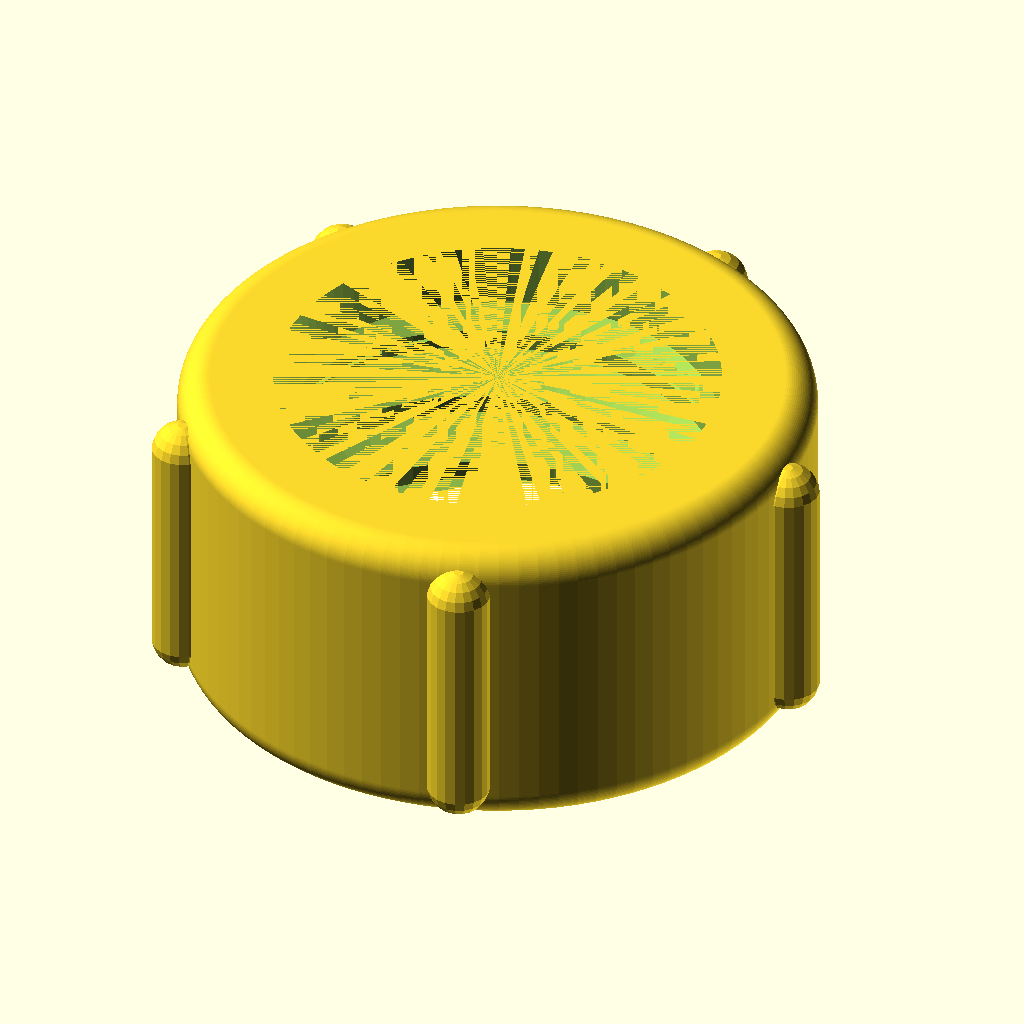
Cell 1: rendered with the file's own defaults.
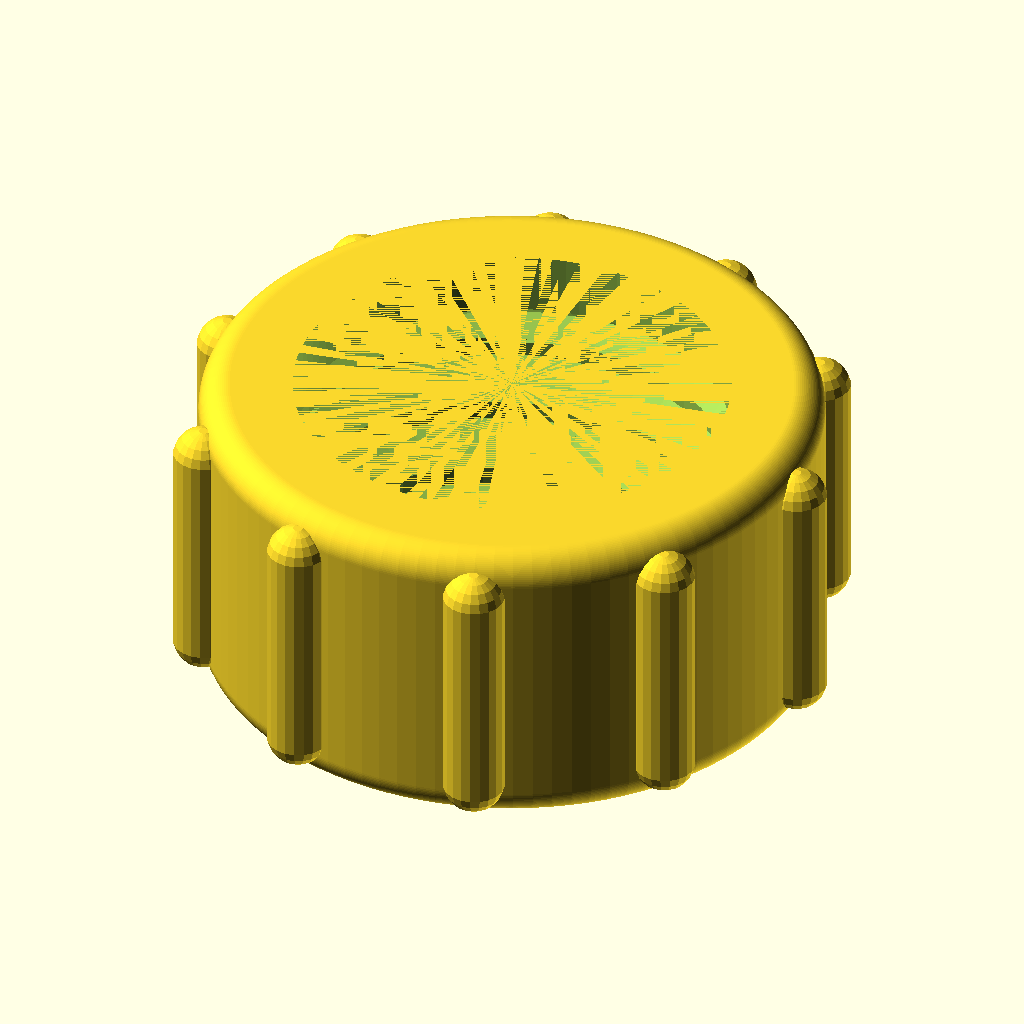
Cell 2: the same model with ridges = 10.
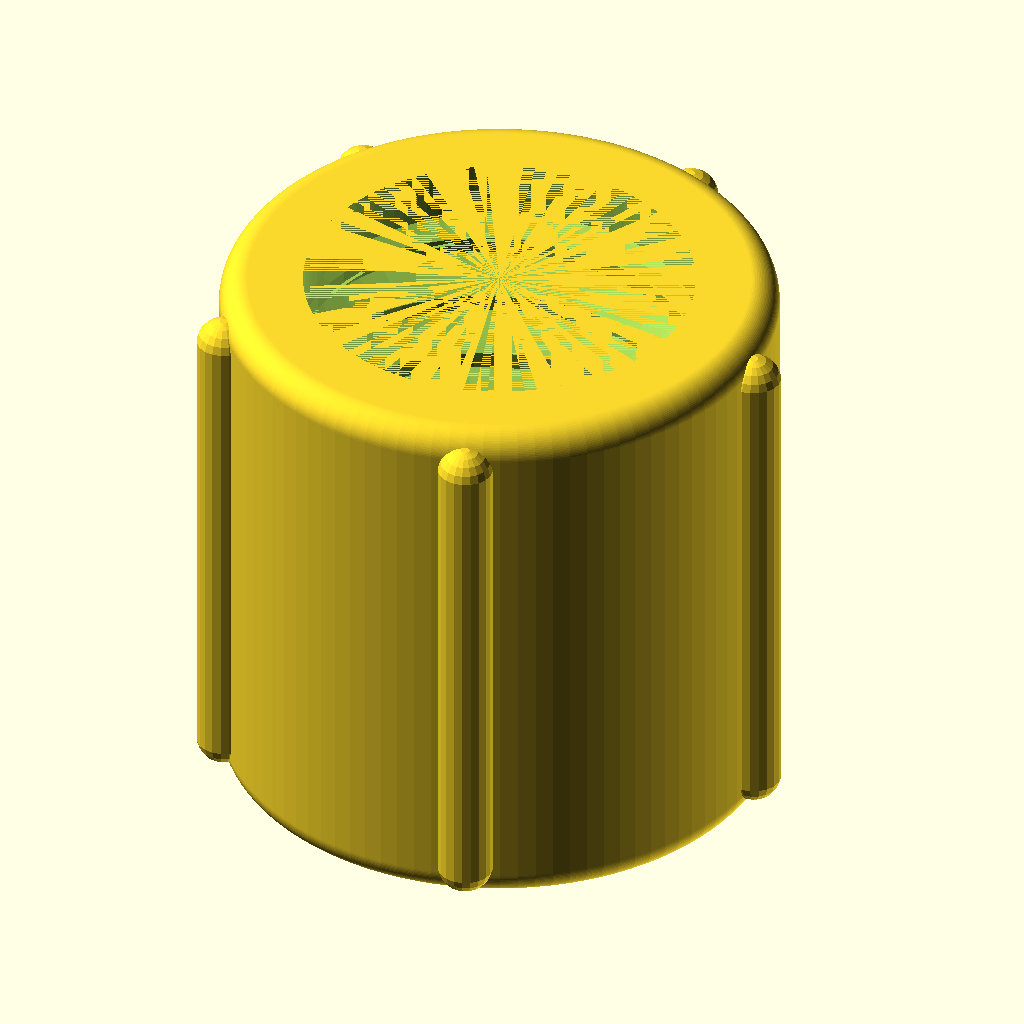
Cell 3 — outsideHeight set to 20, the other parameters unchanged.
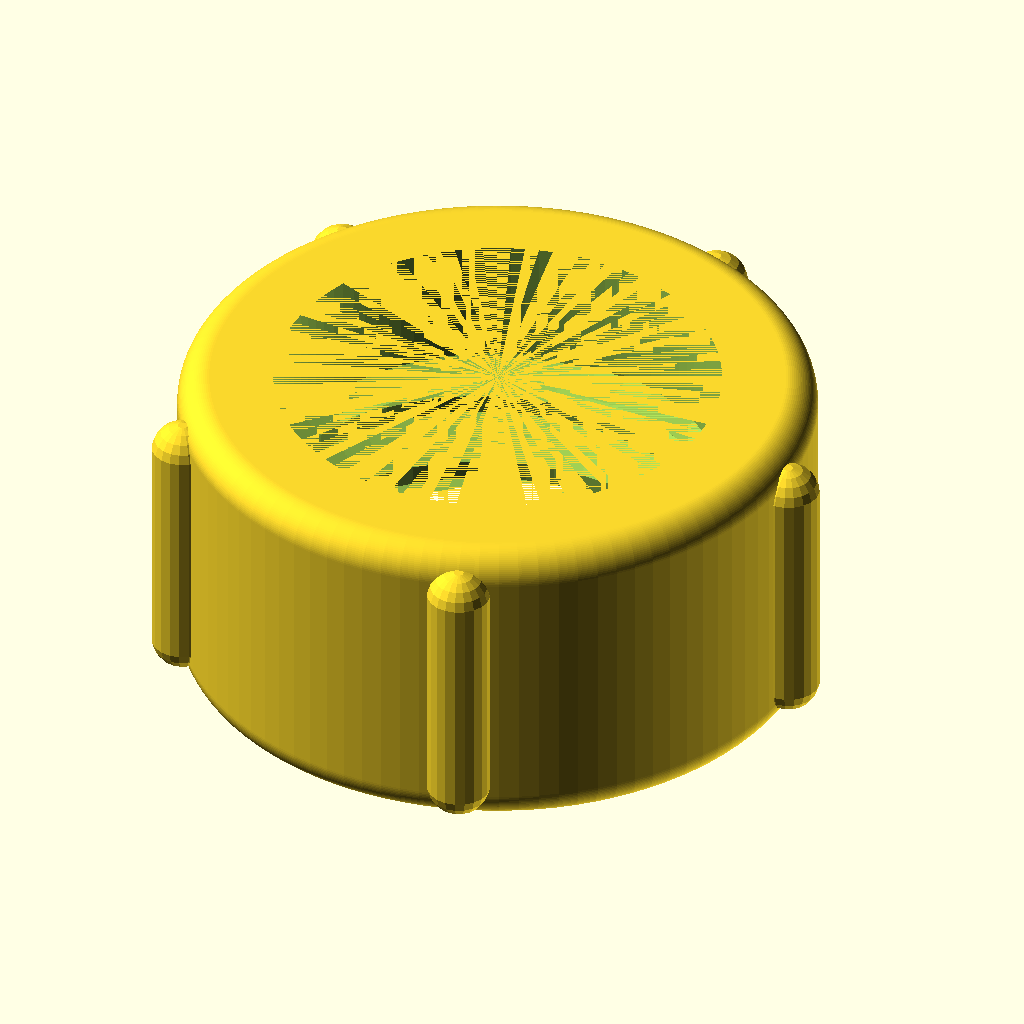
Cell 4 — top_thickness set to 4, the other parameters unchanged.
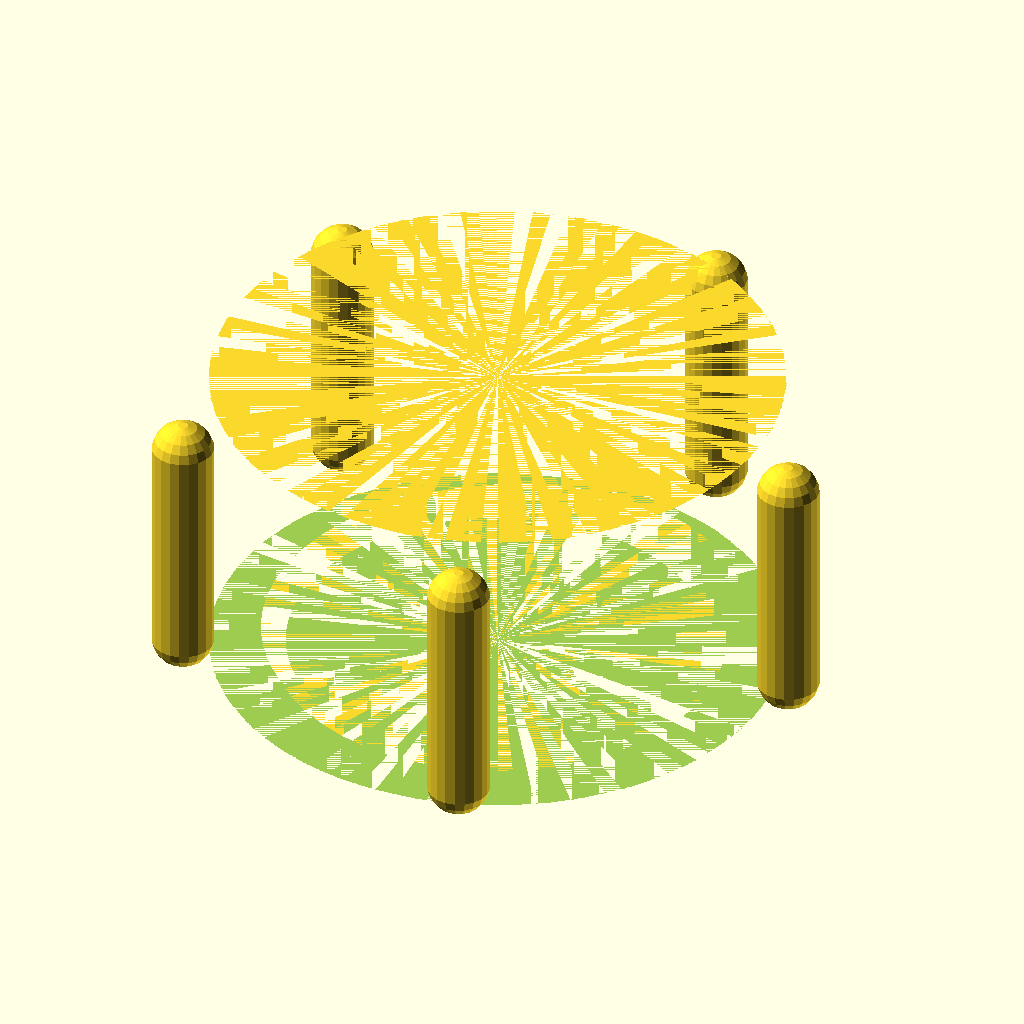
Cell 5 — cableHole set to 28, the other parameters unchanged.
The same orthographic view direction (rotation 55°, 0°, 25°; colour scheme Cornfield) for every cell, with the view re-fitted per cell, so scale and position can differ between cells.
OpenSCAD source file lowvoltconnect/ring.scad:
use <../threads/isothreads.scad>


ridges = 5;
thickness = 1;
outsideHeight = 10;
top_thickness = 2;
cableHole = 14;
thread_length = outsideHeight - top_thickness;
rounding = 1;
outsideDiameter=20;
threadDiameter = 17;
ridge_diameter = 1;
Diameter = outsideDiameter;
wallThickness = thickness;
innerDepth = thread_length + top_thickness - 2 * rounding;
smoothness = 20;

difference () {
    rounded_cylinder (r=outsideDiameter/2, h=outsideHeight, n=rounding);
    
    metric_thread (
        diameter=threadDiameter, 
        pitch=2.5, 
        length=thread_length, 
        internal=true, 
        n_starts=1
    );
    
    cylinder(d=cableHole,h=outsideHeight, $fn=100); 


}
for(ridge=[0:ridges-1])
{
    hull()
    {
      rotate([0,0,360/ridges*ridge])
      translate([Diameter/2,0,rounding+ridge_diameter/2])
      sphere(r=ridge_diameter,$fn=smoothness);
      rotate([0,0,360/ridges*ridge])
      translate([Diameter/2,0,innerDepth+rounding-ridge_diameter/2])
      sphere(r=ridge_diameter,$fn=smoothness);
    }
}

module rounded_cylinder(r,h,n) {
  
  rotate_extrude(convexity=1,$fn=100) {
    offset(r=n) offset(delta=-n) square([r,h]);
    square([n,h]);
  }
}
Parameter table extracted from the source (name, type, default, range or options):
ridges: number, default 5
thickness: number, default 1
outsideHeight: number, default 10
top_thickness: number, default 2
cableHole: number, default 14
rounding: number, default 1
outsideDiameter: number, default 20
threadDiameter: number, default 17
ridge_diameter: number, default 1
smoothness: number, default 20
